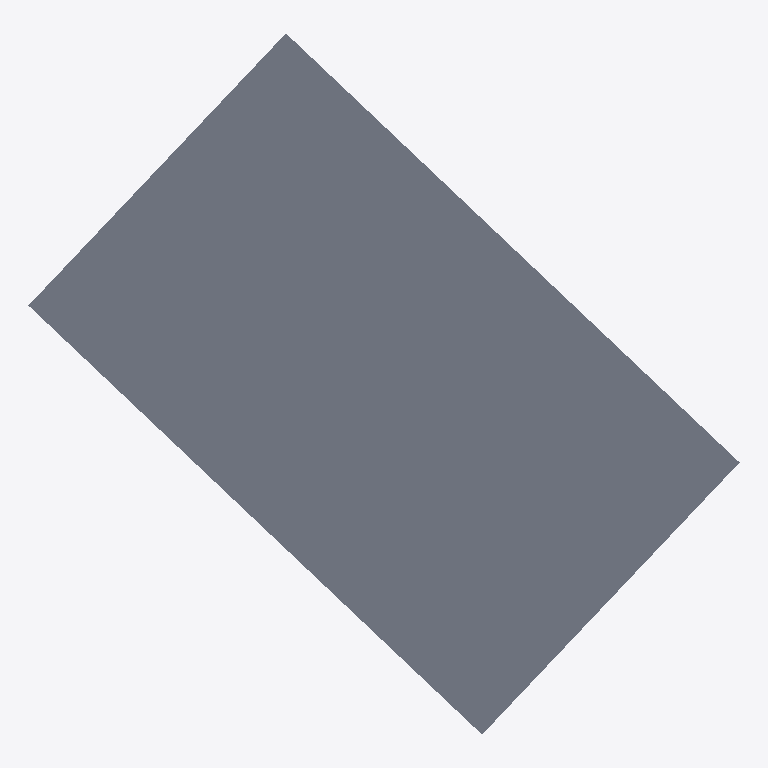
Plan cut of the same IFC building model at storey 'Level 2' (level 4.00 m, cut at 5.40 m), seen from above with north up, elements coloured by IFC class (only those large enough to see are counted): 1 slab (grey). No cut surface shows.
Extent 22.8 m × 22.5 m × 4.2 m (x, y, z). Storeys (2): Level 1 at 0.00 m; Level 2 at 4.00 m. Elements (5): 2 IfcSlab, 2 IfcWall, 1 IfcColumn.

HEADER;
FILE_DESCRIPTION(('ViewDefinition [CoordinationView]'),'2;1');
FILE_NAME('h-sub-context.ifc','2026-09-18T00:00:00',('SGVue test fixture'),('SGVue'),'scripts/make-tiny-ifc.py','IfcOpenShell','none');
FILE_SCHEMA(('IFC4'));
ENDSEC;
DATA;
#13=IFCPROJECT('0000000000000000000001',$,'Georef',$,$,$,$,(#8,#12),#5);
#19=IFCSITE('0000000000000000000002',$,'Site',$,$,#18,$,$,.ELEMENT.,$,$,$,$,$);
#23=IFCBUILDING('0000000000000000000003',$,'Building',$,$,#22,$,$,.ELEMENT.,$,$,$);
#29=IFCBUILDINGSTOREY('0000000000000000000006',$,'Level 1',$,$,#28,$,$,.ELEMENT.,0.0);
#33=IFCBUILDINGSTOREY('0000000000000000000007',$,'Level 2',$,$,#32,$,$,.ELEMENT.,4000.0);
#112=IFCSLAB('000000000000000000000D',$,'Slab L2',$,$,#104,#111,$,.FLOOR.);
ENDSEC;
